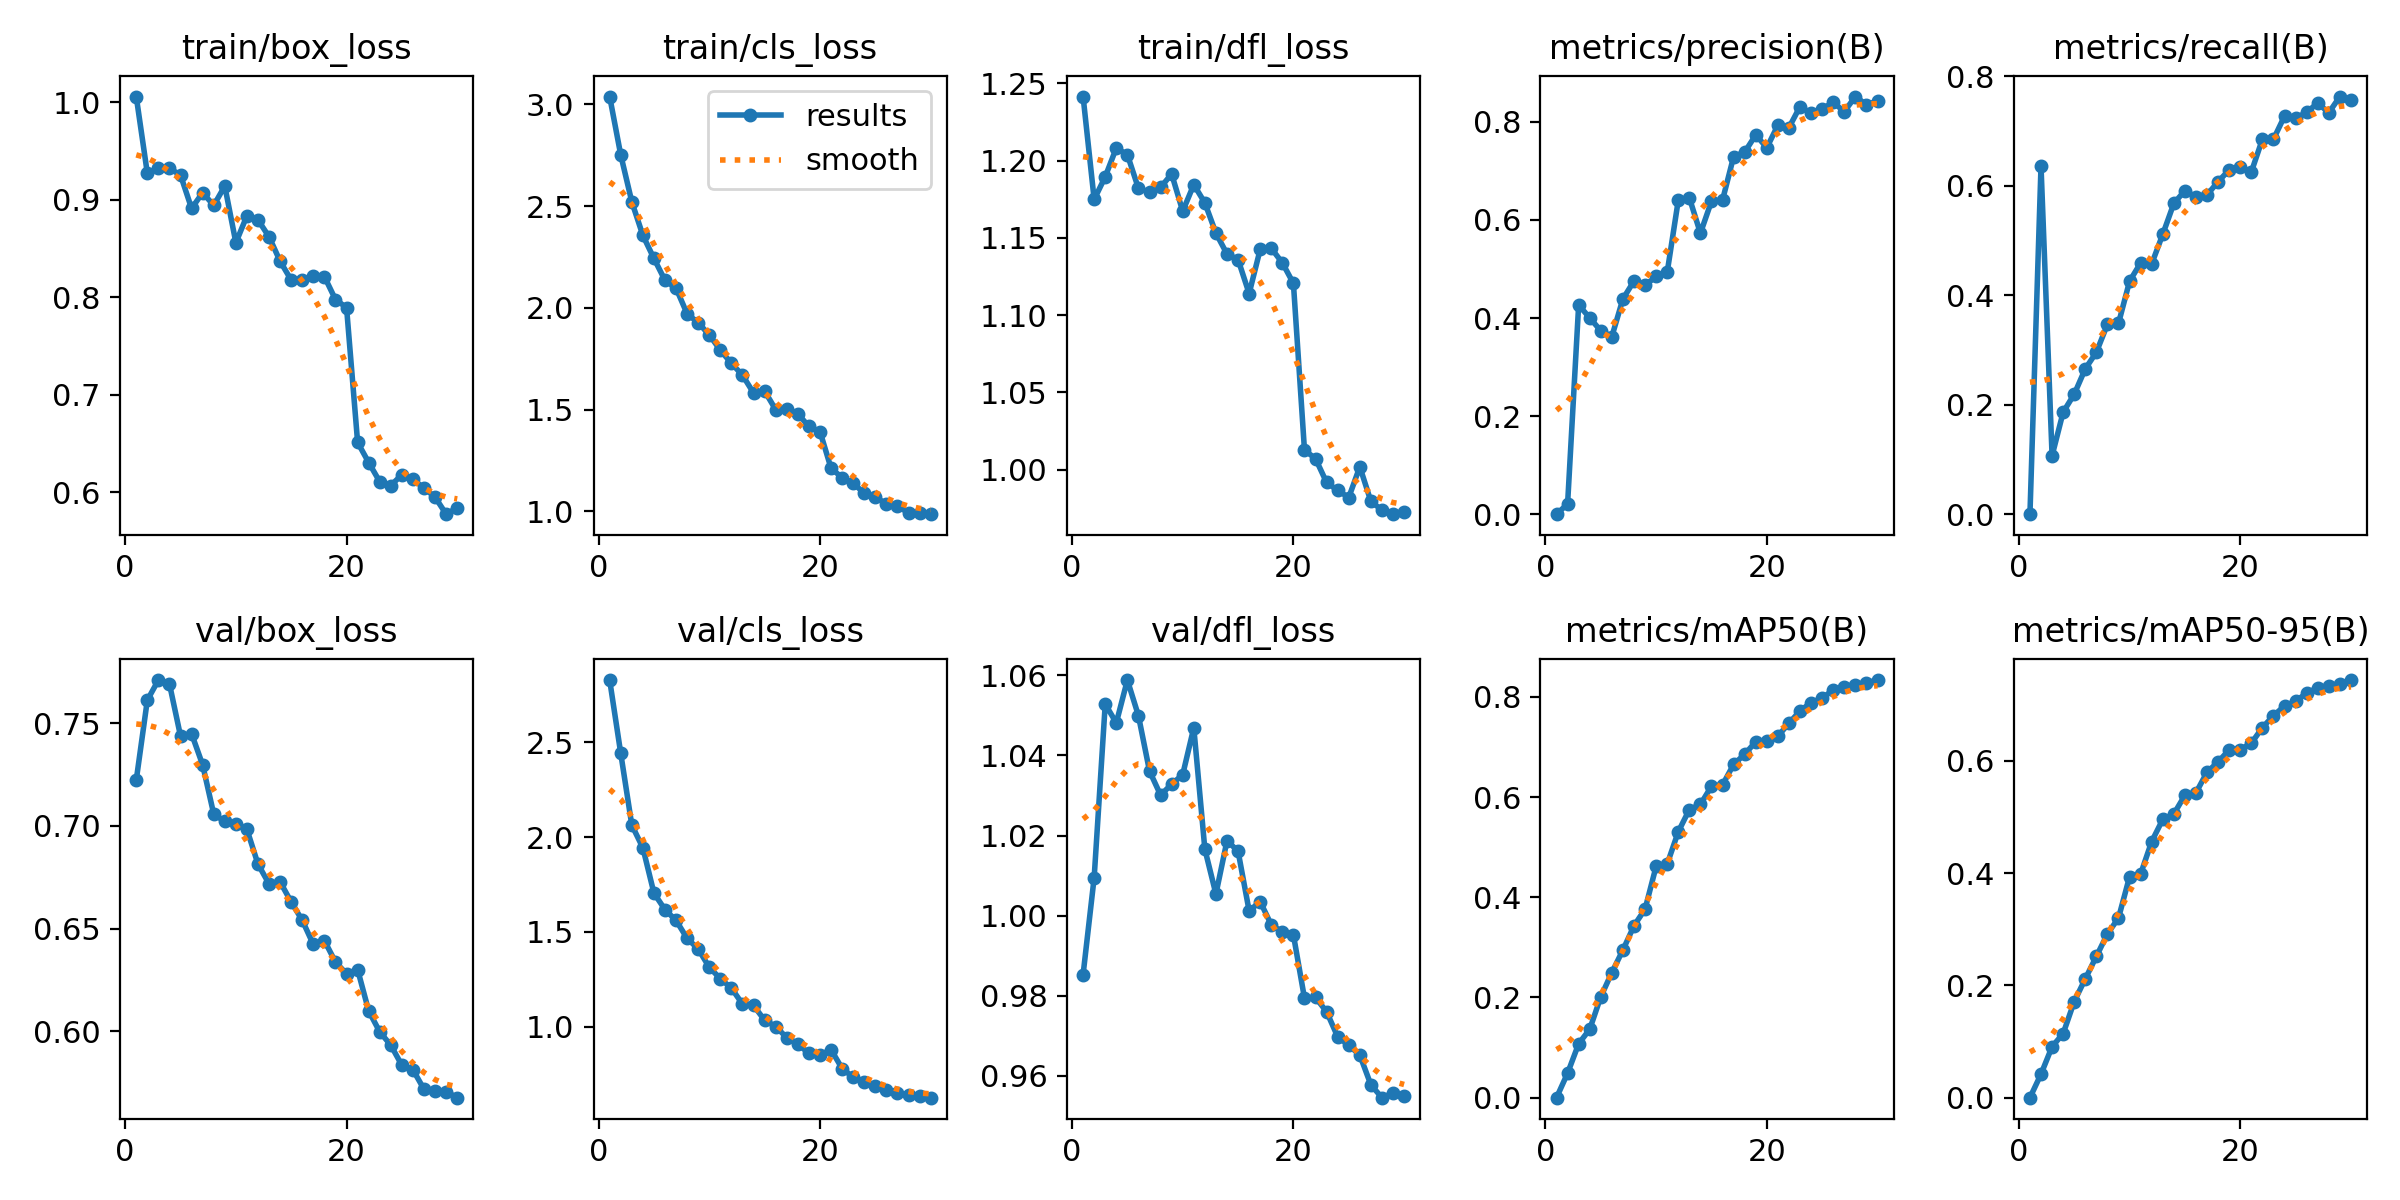

The file beside this chart, header and first rows:
epoch, train/box_loss, train/cls_loss, train/dfl_loss, metrics/precision(B), metrics/recall(B), metrics/mAP50(B), metrics/mAP50-95(B), val/box_loss, val/cls_loss, val/dfl_loss, lr/pg0, lr/pg1, lr/pg2
1, 1.006, 3.038, 1.242, 0, 0, 0, 0, 0.7223, 2.828, 0.9853, 9.35e-05, 9.35e-05, 9.35e-05
2, 0.9273, 2.752, 1.175, 0.02079, 0.6358, 0.04884, 0.04192, 0.7613, 2.441, 1.01, 0.0001835, 0.0001835, 0.0001835
3, 0.9328, 2.521, 1.19, 0.4266, 0.1067, 0.1075, 0.09087, 0.7711, 2.063, 1.053, 0.0002671, 0.0002671, 0.0002671
4, 0.9323, 2.356, 1.208, 0.4003, 0.1863, 0.1366, 0.1142, 0.7693, 1.943, 1.048, 0.0002576, 0.0002576, 0.0002576
5, 0.9255, 2.243, 1.204, 0.3741, 0.2191, 0.2013, 0.1711, 0.7438, 1.704, 1.059, 0.0002482, 0.0002482, 0.0002482
6, 0.8912, 2.135, 1.182, 0.3623, 0.2655, 0.2497, 0.2117, 0.745, 1.617, 1.05, 0.0002387, 0.0002387, 0.0002387
7, 0.9074, 2.096, 1.18, 0.4391, 0.2957, 0.2948, 0.2516, 0.7298, 1.56, 1.036, 0.0002293, 0.0002293, 0.0002293
8, 0.8943, 1.971, 1.183, 0.4754, 0.3467, 0.343, 0.2917, 0.7058, 1.466, 1.03, 0.0002198, 0.0002198, 0.0002198
9, 0.9142, 1.927, 1.191, 0.4666, 0.3484, 0.3763, 0.32, 0.7022, 1.41, 1.033, 0.0002104, 0.0002104, 0.0002104
10, 0.856, 1.867, 1.167, 0.4848, 0.4255, 0.4618, 0.3935, 0.7008, 1.313, 1.035, 0.0002009, 0.0002009, 0.0002009
11, 0.8837, 1.792, 1.185, 0.4935, 0.4589, 0.4664, 0.3984, 0.6983, 1.253, 1.047, 0.0001915, 0.0001915, 0.0001915
12, 0.8794, 1.728, 1.173, 0.6402, 0.4572, 0.5307, 0.4563, 0.6814, 1.203, 1.017, 0.000182, 0.000182, 0.000182
13, 0.8621, 1.669, 1.153, 0.6452, 0.5112, 0.5749, 0.4957, 0.6717, 1.12, 1.005, 0.0001726, 0.0001726, 0.0001726
14, 0.837, 1.582, 1.14, 0.573, 0.5677, 0.5852, 0.5054, 0.6727, 1.112, 1.019, 0.0001631, 0.0001631, 0.0001631
15, 0.8177, 1.592, 1.136, 0.6383, 0.5909, 0.6216, 0.5387, 0.6629, 1.034, 1.016, 0.0001537, 0.0001537, 0.0001537
16, 0.8175, 1.5, 1.114, 0.6408, 0.5792, 0.6243, 0.5431, 0.654, 1.001, 1.001, 0.0001442, 0.0001442, 0.0001442
17, 0.8221, 1.504, 1.143, 0.7292, 0.5833, 0.6651, 0.5798, 0.6422, 0.9424, 1.004, 0.0001348, 0.0001348, 0.0001348
18, 0.8212, 1.48, 1.143, 0.7384, 0.6073, 0.6854, 0.5981, 0.6441, 0.9094, 0.9977, 0.0001253, 0.0001253, 0.0001253
19, 0.7977, 1.418, 1.134, 0.7735, 0.6289, 0.7102, 0.6196, 0.6336, 0.8592, 0.996, 0.0001159, 0.0001159, 0.0001159
20, 0.7894, 1.393, 1.121, 0.7473, 0.6343, 0.7112, 0.62, 0.628, 0.8506, 0.9952, 0.0001064, 0.0001064, 0.0001064
21, 0.6511, 1.213, 1.013, 0.7934, 0.625, 0.7213, 0.6314, 0.63, 0.8794, 0.9794, 9.695e-05, 9.695e-05, 9.695e-05
22, 0.6305, 1.166, 1.007, 0.7884, 0.6849, 0.7474, 0.6591, 0.6098, 0.7797, 0.9796, 8.7498e-05, 8.7498e-05, 8.7498e-05
23, 0.6107, 1.14, 0.9917, 0.8314, 0.6849, 0.7717, 0.6804, 0.5996, 0.7338, 0.976, 7.8045e-05, 7.8045e-05, 7.8045e-05
24, 0.6069, 1.089, 0.9866, 0.8173, 0.7271, 0.7885, 0.6977, 0.5931, 0.7077, 0.9698, 6.8593e-05, 6.8593e-05, 6.8593e-05
25, 0.618, 1.071, 0.982, 0.8269, 0.723, 0.7971, 0.7057, 0.5833, 0.6899, 0.9677, 5.914e-05, 5.914e-05, 5.914e-05
26, 0.6132, 1.037, 1.002, 0.8397, 0.7343, 0.814, 0.7211, 0.5811, 0.6665, 0.9652, 4.9688e-05, 4.9688e-05, 4.9688e-05
27, 0.6042, 1.028, 0.9795, 0.8211, 0.7509, 0.8203, 0.7296, 0.5716, 0.6519, 0.9578, 4.0235e-05, 4.0235e-05, 4.0235e-05
28, 0.5949, 0.9922, 0.9739, 0.8517, 0.7332, 0.8229, 0.7332, 0.5709, 0.6423, 0.9546, 3.0783e-05, 3.0783e-05, 3.0783e-05
29, 0.5775, 0.9931, 0.9712, 0.8351, 0.7628, 0.8281, 0.7376, 0.5705, 0.6349, 0.9557, 2.133e-05, 2.133e-05, 2.133e-05
30, 0.5841, 0.9868, 0.9728, 0.8428, 0.7574, 0.8334, 0.7439, 0.5675, 0.6262, 0.9549, 1.1878e-05, 1.1878e-05, 1.1878e-05
